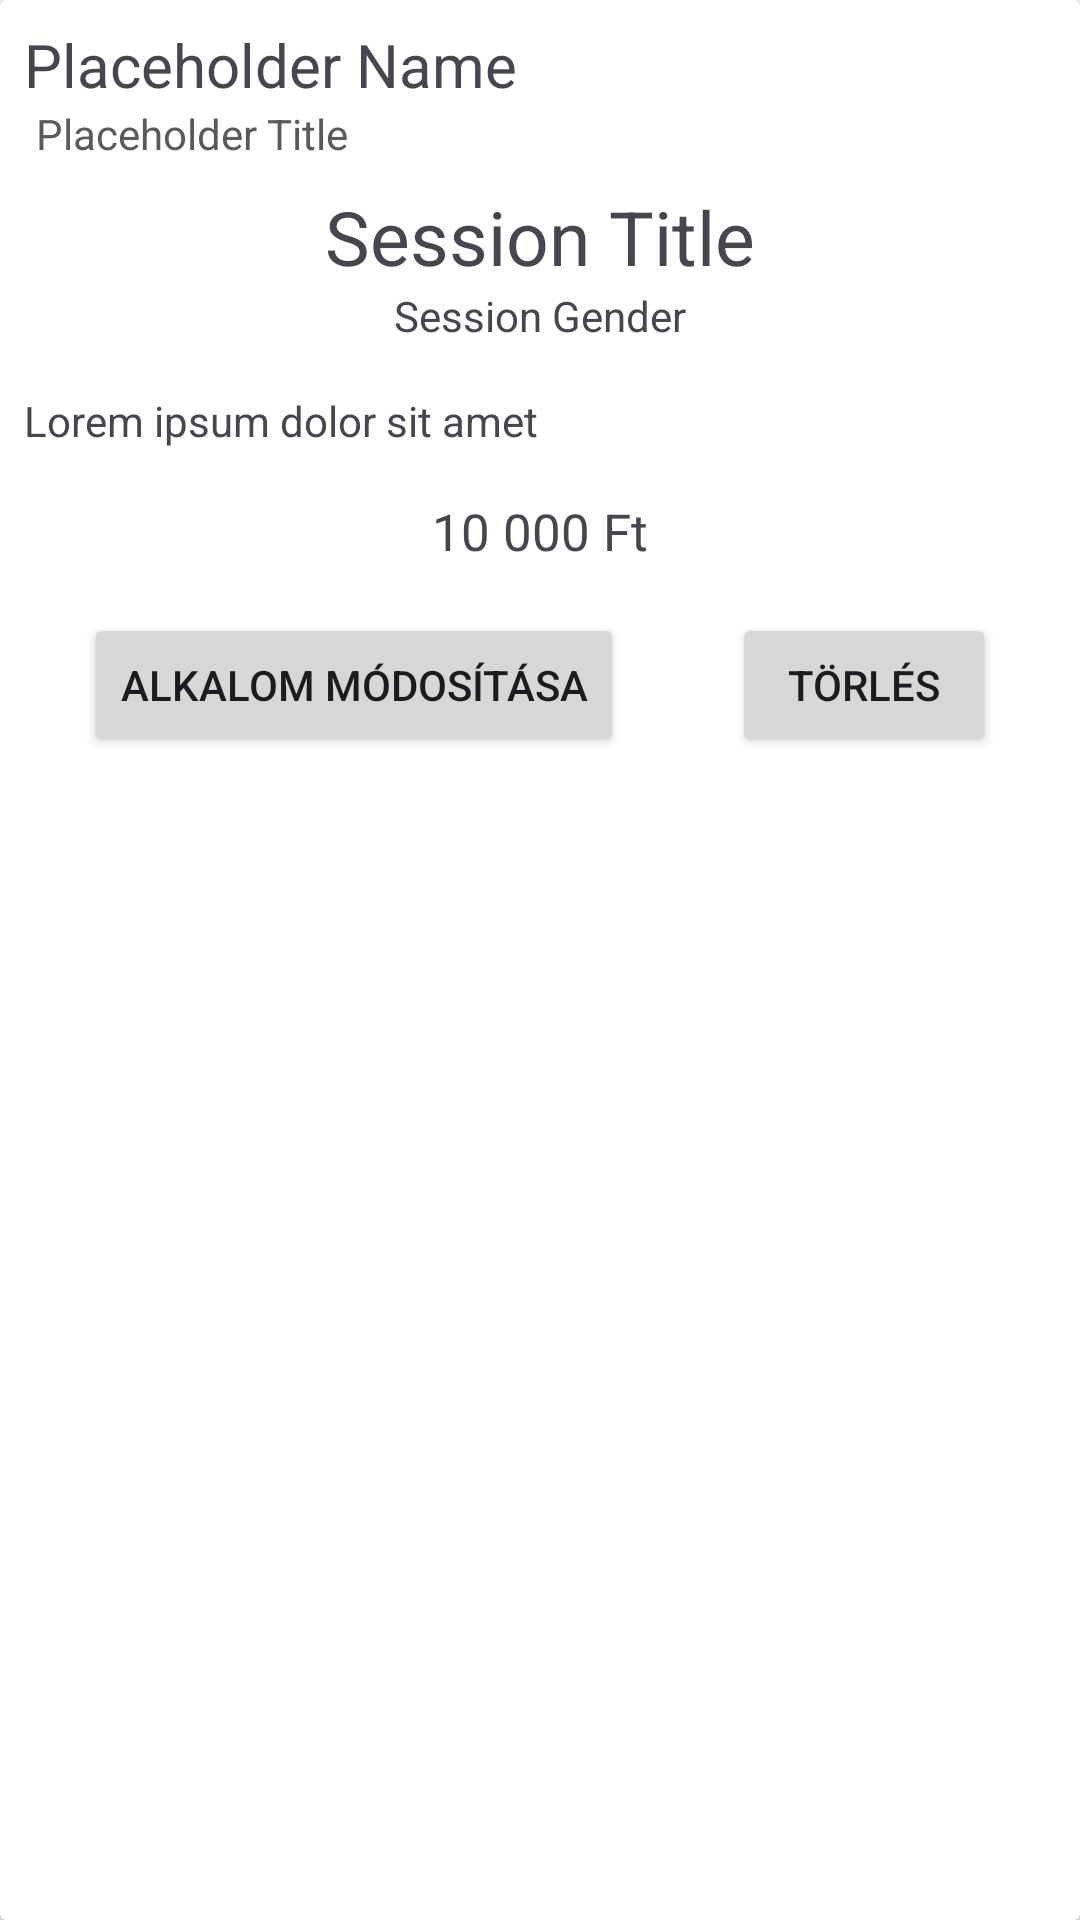

The Android layout XML behind this screen, and the referenced resources:
<!-- AndroidManifest.xml: application theme Theme.Material3.DayNight -->
<!-- res/layout/list_my_session.xml -->
<?xml version="1.0" encoding="utf-8"?>
<androidx.cardview.widget.CardView xmlns:android="http://schemas.android.com/apk/res/android"
    android:layout_width="match_parent"
    android:layout_height="wrap_content"
    android:layout_margin="10dp">

    <RelativeLayout
        android:layout_width="match_parent"
        android:layout_height="wrap_content">

        <TextView
            android:id="@+id/nameOfPoster"
            android:layout_width="wrap_content"
            android:layout_height="wrap_content"
            android:paddingTop="8dp"
            android:paddingStart="8dp"
            android:textSize="20sp"
            android:text="@string/placeholder_name"/>

        <TextView
            android:id="@+id/titleOfPoster"
            android:layout_width="wrap_content"
            android:layout_height="wrap_content"
            android:layout_below="@id/nameOfPoster"
            android:paddingTop="0dp"
            android:paddingLeft="12dp"
            android:textColor="#5A5A5A"
            android:text="@string/placeholder_title"
            />

        <TextView
            android:id="@+id/sessionTitle"
            android:layout_width="match_parent"
            android:layout_height="wrap_content"
            android:layout_below="@id/titleOfPoster"
            android:paddingTop="8dp"
            android:textSize="25sp"
            android:textAlignment="center"
            android:text="@string/placeholder_session_title"/>

        <TextView
            android:id="@+id/sessionGender"
            android:layout_width="match_parent"
            android:layout_height="wrap_content"
            android:layout_below="@id/sessionTitle"
            android:paddingTop="0dp"
            android:paddingBottom="8dp"
            android:textSize="14sp"
            android:textAlignment="center"
            android:text="@string/placeholder_session_gender"/>

        <ImageView
            android:id="@+id/sessionImage"
            android:layout_width="match_parent"
            android:layout_height="wrap_content"
            android:layout_below="@id/sessionGender"
            android:adjustViewBounds="true"/>

        <TextView
            android:id="@+id/sessionDescription"
            android:layout_width="wrap_content"
            android:layout_height="wrap_content"
            android:layout_below="@id/sessionImage"
            android:padding="8dp"
            android:scrollbars="vertical"
            android:text="@string/placeholder_description"/>

        <TextView
            android:id="@+id/sessionPrice"
            android:layout_width="match_parent"
            android:layout_height="wrap_content"
            android:padding="8dp"
            android:textSize="17sp"
            android:textAlignment="center"
            android:text="@string/placeholder_session_price"
            android:layout_below="@id/sessionDescription"/>


        <LinearLayout
            android:layout_width="match_parent"
            android:layout_height="wrap_content"
            android:layout_below="@id/sessionPrice"
            android:orientation="horizontal">

            <View
                android:layout_width="0dip"
                android:layout_height="0dp"
                android:layout_weight="1" />

            <Button
                android:id="@+id/updateButton"
                android:layout_width="wrap_content"
                android:layout_height="wrap_content"
                android:layout_margin="8dp"
                android:text="@string/modify_session"
                />

            <View
                android:layout_width="0dip"
                android:layout_height="0dp"
                android:layout_weight="1" />

            <Button
                android:id="@+id/deleteButton"
                android:layout_width="wrap_content"
                android:layout_height="wrap_content"
                android:layout_margin="8dp"
                android:text="@string/delete"
                />

            <View
                android:layout_width="0dip"
                android:layout_height="0dp"
                android:layout_weight="1" />

        </LinearLayout>




    </RelativeLayout>

</androidx.cardview.widget.CardView>
<!-- resources referenced by this layout -->
<resources>
  <string name="delete">Törlés</string>
  <string name="modify_session">Alkalom módosítása</string>
  <string name="placeholder_description">Lorem ipsum dolor sit amet</string>
  <string name="placeholder_name">Placeholder Name</string>
  <string name="placeholder_session_gender">Session Gender</string>
  <string name="placeholder_session_price">10 000 Ft</string>
  <string name="placeholder_session_title">Session Title</string>
  <string name="placeholder_title">Placeholder Title</string>
</resources>
